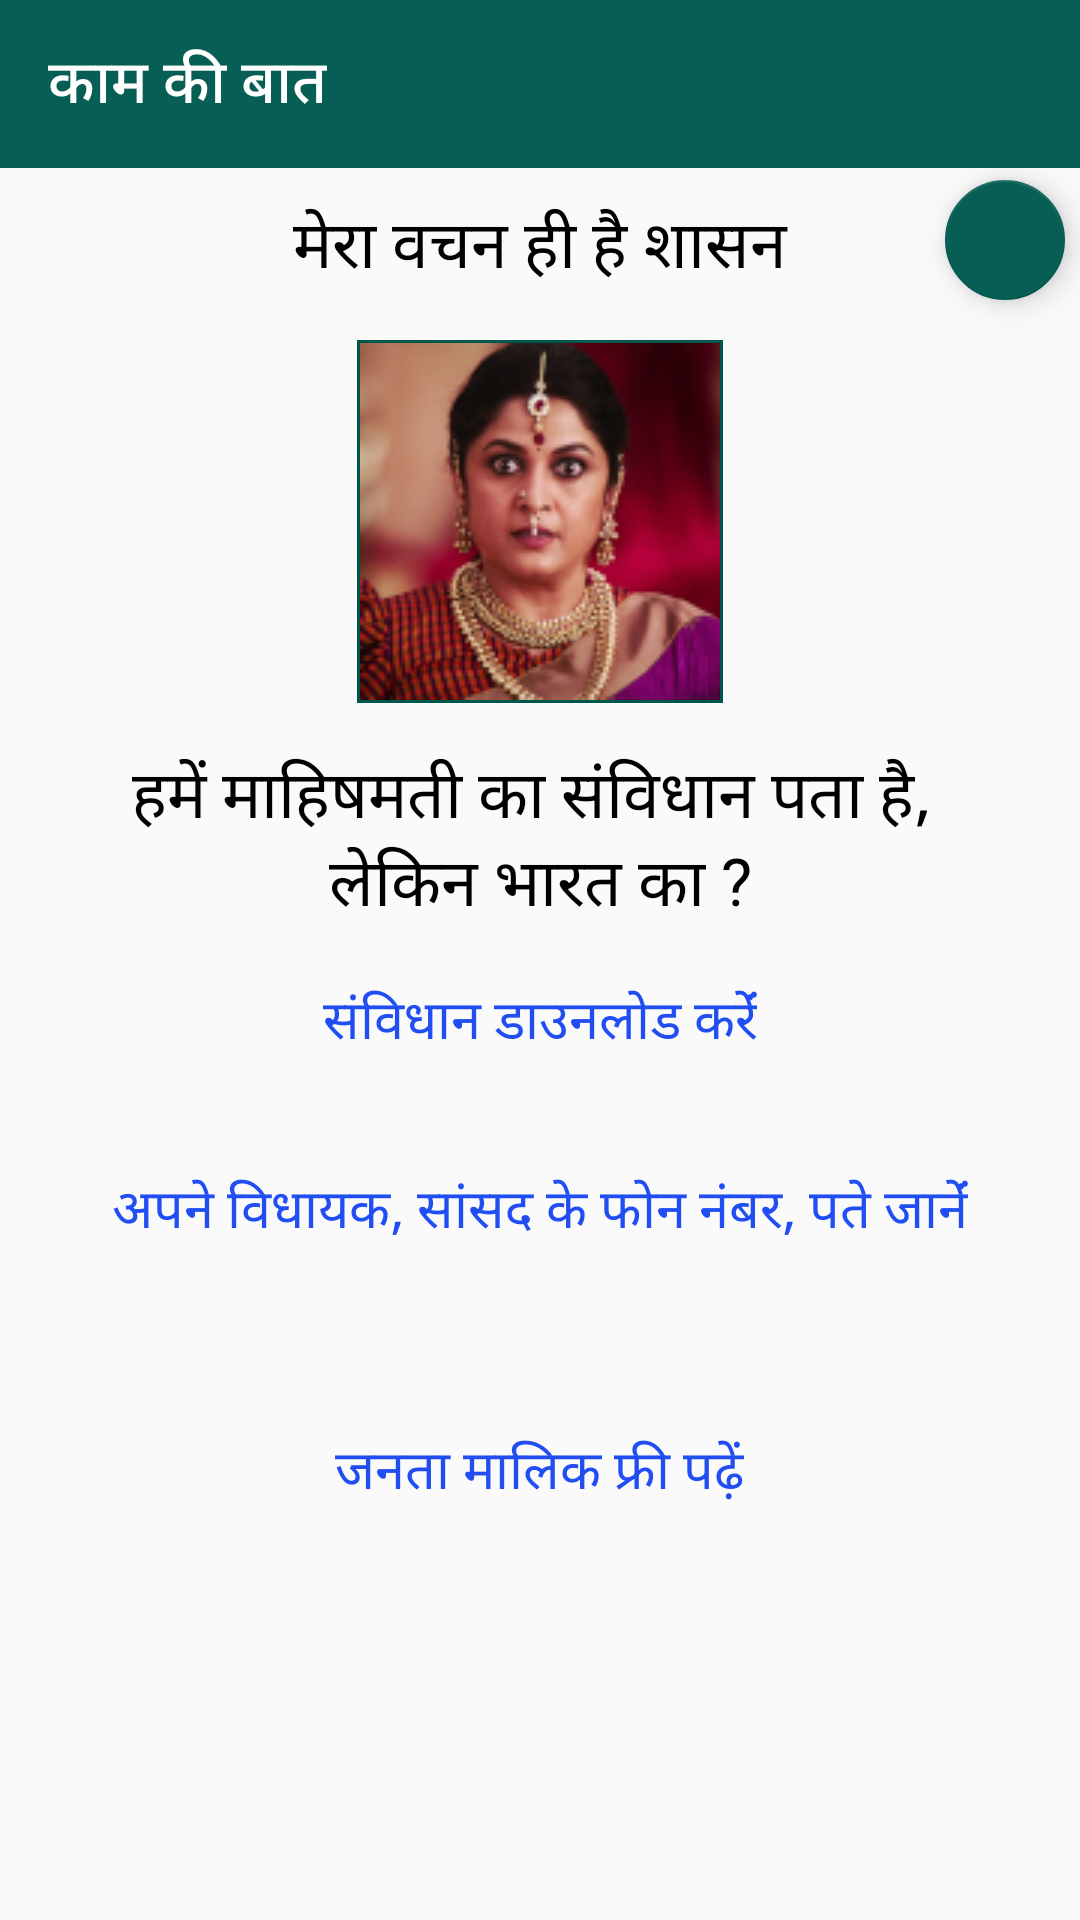

This screen was rendered from an Android layout file. Write that file and the resources it references.
<!-- AndroidManifest.xml: application theme AppTheme -->
<!-- res/layout/issue_constitution.xml -->
<?xml version="1.0" encoding="utf-8"?>
<ScrollView
    xmlns:android="http://schemas.android.com/apk/res/android"
    xmlns:app="http://schemas.android.com/apk/res-auto"
    android:layout_width="match_parent"
    android:layout_height="match_parent"
    app:layout_behavior="@string/appbar_scrolling_view_behavior">

    <RelativeLayout
        android:layout_width="match_parent"
        android:layout_height="wrap_content">

        <com.google.android.material.floatingactionbutton.FloatingActionButton
        android:layout_width="wrap_content"
        android:layout_height="wrap_content"
        android:layout_marginRight="5dp"
        android:layout_marginEnd="5dp"
        android:layout_marginTop="60dp"
        android:layout_alignParentRight="true"
        android:layout_alignParentEnd="true"
        android:focusable="true"
        android:clickable="true"
        android:onClick="onclick_update_issue"
        android:src="@drawable/ic_add_white_24dp"
        app:backgroundTint="@color/colorPrimary"
        app:fabSize="mini" />

        <LinearLayout
            android:layout_width="match_parent"
            android:layout_height="wrap_content"
            android:orientation="vertical">

            <androidx.appcompat.widget.Toolbar
                android:id="@+id/toolbar"
                android:layout_width="match_parent"
                android:layout_height="wrap_content"
                android:background="@color/colorPrimary"
                app:title="@string/constitution_text"
                app:titleTextColor="@color/colorAccent" />

            <TextView
                android:layout_width="match_parent"
                android:layout_height="wrap_content"
                android:layout_margin="@dimen/issue_text_left_margin"
                android:autoLink="web"
                android:gravity="center|center_horizontal"
                android:text="@string/constitution_1"
                android:textAppearance="?android:attr/textAppearanceLarge"
                android:textColor="@color/black"
                android:textColorLink="@color/blue" />

            <ImageView
                android:layout_width="wrap_content"
                android:layout_height="wrap_content"
                android:layout_marginTop="5dp"
                android:layout_marginBottom="5dp"
                android:layout_gravity="center"
                android:background="@color/colorPrimaryDark"
                android:padding="1dp"
                android:src="@drawable/shivgami" />

            <TextView
                android:layout_width="match_parent"
                android:layout_height="wrap_content"
                android:layout_margin="@dimen/issue_text_left_margin"
                android:autoLink="web"
                android:gravity="center|center_horizontal"
                android:text="@string/constitution_2"
                android:textAppearance="?android:attr/textAppearanceLarge"
                android:textColor="@color/black"
                android:textColorLink="@color/blue" />

            <TextView
                android:layout_width="wrap_content"
                android:layout_height="wrap_content"
                android:textAppearance="?android:attr/textAppearanceMedium"
                android:layout_gravity="center"
                android:layout_margin="6dp"
                android:text="@string/constitution_online"
                android:textColor="@color/blue"
                android:textColorLink="@color/blue"
                android:clickable="true"
                android:onClick="onclick_read_online_full" />

            <TextView
                android:layout_width="wrap_content"
                android:layout_height="wrap_content"
                android:textAppearance="?android:attr/textAppearanceMedium"
                android:layout_gravity="center"
                android:layout_margin="30dp"
                android:text="@string/mp_mla_contact"
                android:textColor="@color/blue"
                android:textColorLink="@color/blue"
                android:clickable="true"
                android:onClick="onclick_mp_mla_contact" />

            <TextView
                android:layout_width="wrap_content"
                android:layout_height="wrap_content"
                android:textAppearance="?android:attr/textAppearanceMedium"
                android:layout_gravity="center"
                android:layout_margin="30dp"
                android:text="@string/jantamalik_pdf"
                android:textColor="@color/blue"
                android:textColorLink="@color/blue"
                android:clickable="true"
                android:onClick="onclick_jantamalik_pdf" />
        </LinearLayout>
    </RelativeLayout>
</ScrollView>
<!-- resources referenced by this layout -->
<resources>
  <color name="black">#000000</color>
  <color name="blue">#214EF3</color>
  <color name="colorAccent">#FFFFFF</color>
  <color name="colorPrimary">#075e54</color>
  <color name="colorPrimaryDark">#00574B</color>
  <dimen name="issue_text_left_margin">10dp</dimen>
  <!-- drawable shivgami: png bitmap (drawable, 45443 bytes) -->
  <string name="constitution_1">मेरा वचन ही है शासन</string>
  <string name="constitution_2">हमें माहिषमती का संविधान पता है,
          \nलेकिन भारत का ?</string>
  <string name="constitution_online">संविधान डाउनलोड करेंं</string>
  <string name="constitution_text">काम की बात</string>
  <string name="jantamalik_pdf">जनता मालिक फ्री पढ़ें</string>
  <string name="mp_mla_contact">अपने विधायक, सांसद के फोन नंबर, पते जानेंं</string>
  <style name="AppTheme" parent="Theme.AppCompat.Light">
          
          <item name="colorPrimary">@color/colorPrimary</item>
          <item name="colorPrimaryDark">@color/colorPrimaryDark</item>
          <item name="colorAccent">@color/colorAccent</item>
          <item name="android:textColorPrimary">@color/colorAccent</item>
      </style>
</resources>
